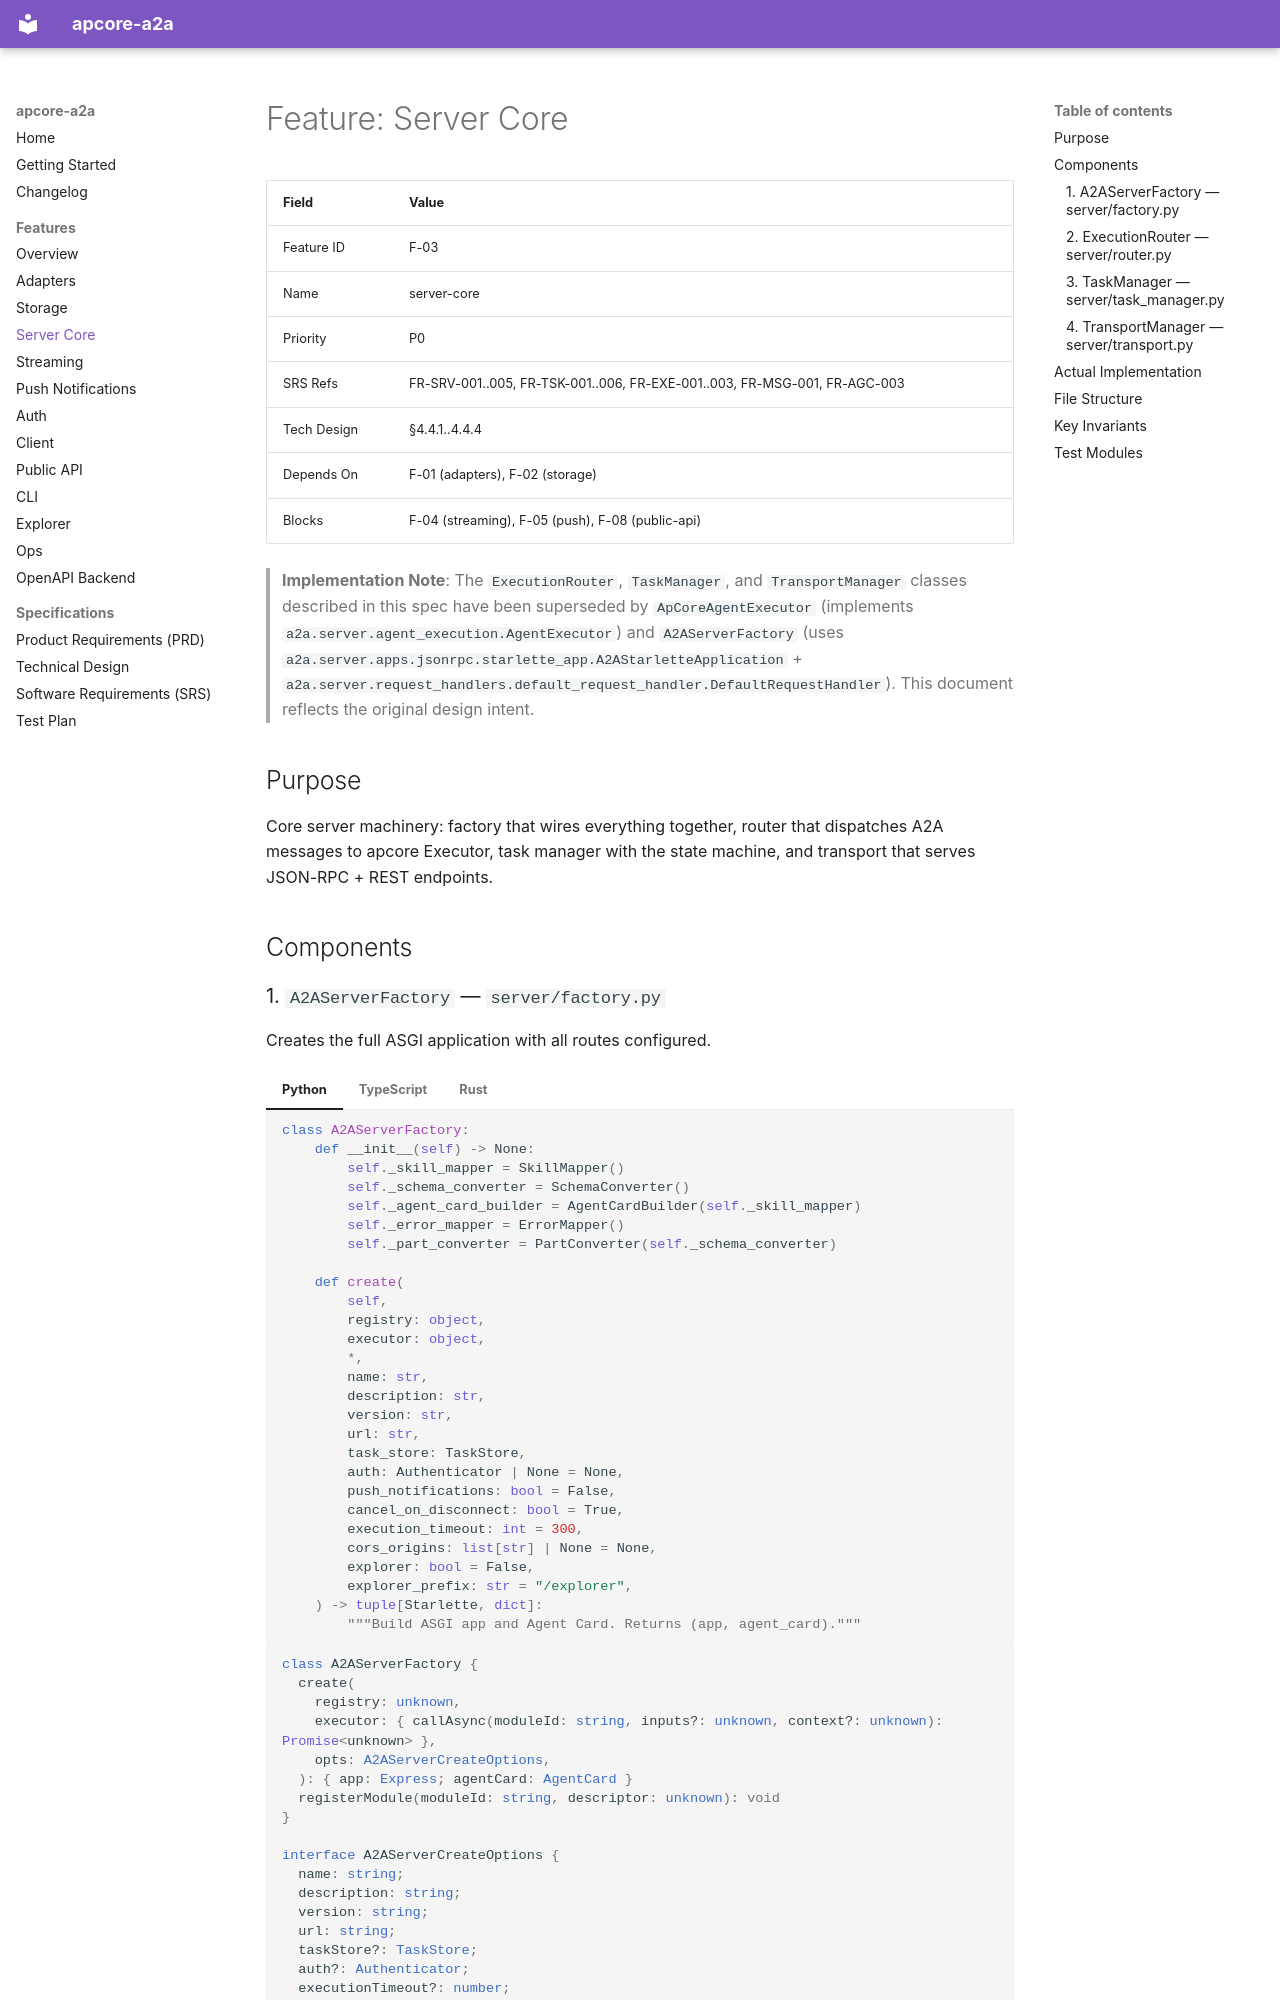

repository: aiperceivable/apcore-a2a · page: features/server-core/index.html · generator: mkdocs

---
description: "Server-core spec: factory, execution router, task state machine, and JSON-RPC/REST transport; superseded by a2a-sdk's ApCoreAgentExecutor and A2AServerFactory wiring."
---

# Feature: Server Core

| Field | Value |
|-------|-------|
| Feature ID | F-03 |
| Name | server-core |
| Priority | P0 |
| SRS Refs | FR-SRV-001..005, FR-TSK-001..006, FR-EXE-001..003, FR-MSG-001, FR-AGC-003 |
| Tech Design | §4.4.1..4.4.4 |
| Depends On | F-01 (adapters), F-02 (storage) |
| Blocks | F-04 (streaming), F-05 (push), F-08 (public-api) |

> **Implementation Note**: The `ExecutionRouter`, `TaskManager`, and `TransportManager` classes
> described in this spec have been superseded by `ApCoreAgentExecutor` (implements
> `a2a.server.agent_execution.AgentExecutor`) and `A2AServerFactory` (uses
> `a2a.server.apps.jsonrpc.starlette_app.A2AStarletteApplication` +
> `a2a.server.request_handlers.default_request_handler.DefaultRequestHandler`). This document
> reflects the original design intent.

## Purpose

Core server machinery: factory that wires everything together, router that dispatches A2A messages to apcore Executor, task manager with the state machine, and transport that serves JSON-RPC + REST endpoints.

## Components
